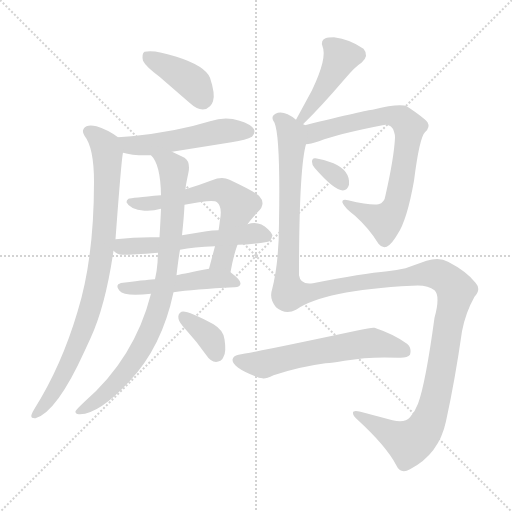
t = 0.00 s
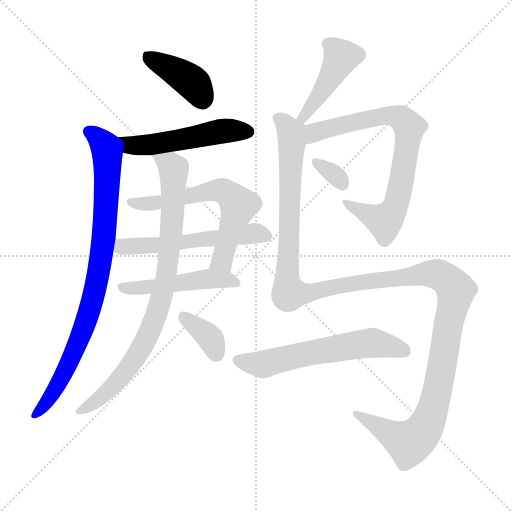
t = 1.98 s
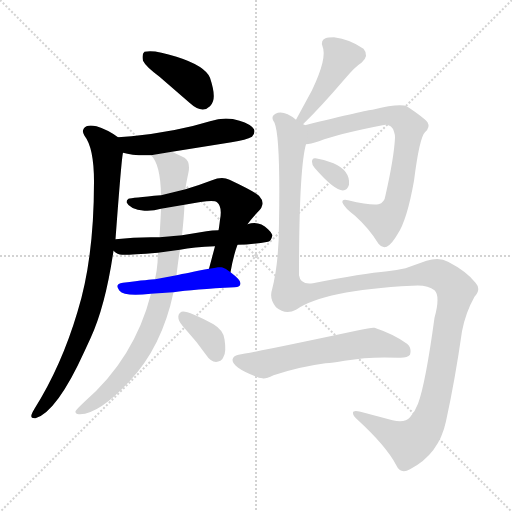
t = 3.97 s
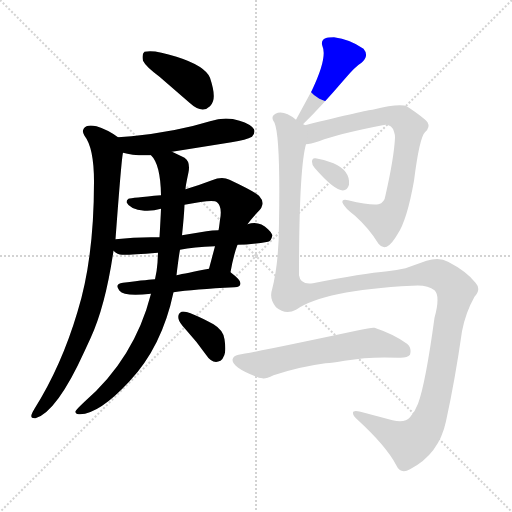
t = 5.95 s
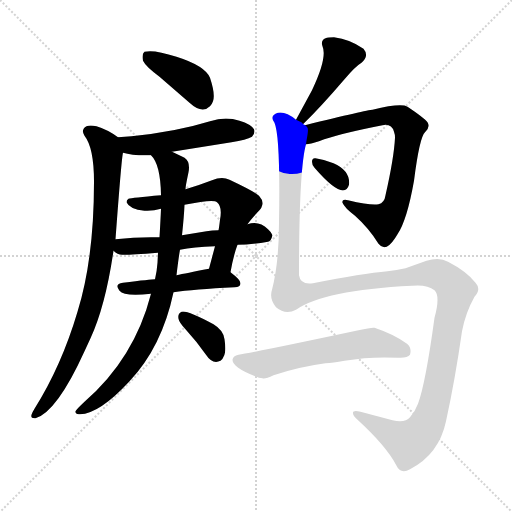
t = 7.94 s
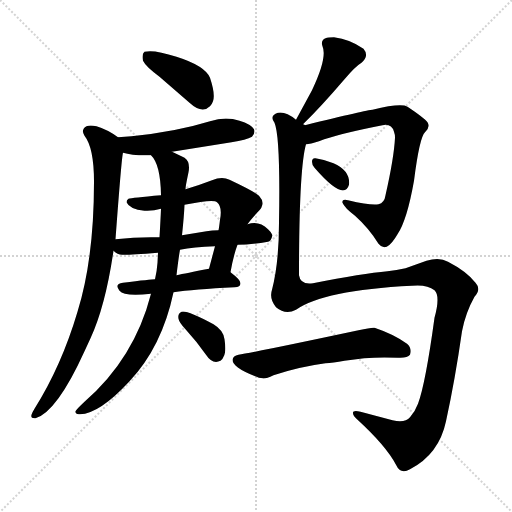
t = 9.92 s

The animated SVG that drew these frames (rendered in a browser with its animation timeline set to each time). Animation: 13 CSS @keyframes rules; one cycle of 9.92 s.

<svg version="1.1" viewBox="0 0 1024 1024" xmlns="http://www.w3.org/2000/svg">
  <g stroke="lightgray" stroke-dasharray="1,1" stroke-width="1" transform="scale(4, 4)">
    <line x1="0" y1="0" x2="256" y2="256"></line>
    <line x1="256" y1="0" x2="0" y2="256"></line>
    <line x1="128" y1="0" x2="128" y2="256"></line>
    <line x1="0" y1="128" x2="256" y2="128"></line>
  </g>
<g transform="scale(1, -1) translate(0, -900)">
   <style type="text/css">
    @keyframes keyframes0 {
      from {
       stroke: blue;
       stroke-dashoffset: 401;
       stroke-width: 128;
       }
       57% {
       animation-timing-function: step-end;
       stroke: blue;
       stroke-dashoffset: 0;
       stroke-width: 128;
       }
       to {
       stroke: black;
       stroke-width: 1024;
       }
       }
       #make-me-a-hanzi-animation-0 {
         animation: keyframes0 0.576335s both;
         animation-delay: 0.000000s;
         animation-timing-function: linear;
       }
    @keyframes keyframes1 {
      from {
       stroke: blue;
       stroke-dashoffset: 516;
       stroke-width: 128;
       }
       63% {
       animation-timing-function: step-end;
       stroke: blue;
       stroke-dashoffset: 0;
       stroke-width: 128;
       }
       to {
       stroke: black;
       stroke-width: 1024;
       }
       }
       #make-me-a-hanzi-animation-1 {
         animation: keyframes1 0.669922s both;
         animation-delay: 0.576335s;
         animation-timing-function: linear;
       }
    @keyframes keyframes2 {
      from {
       stroke: blue;
       stroke-dashoffset: 869;
       stroke-width: 128;
       }
       74% {
       animation-timing-function: step-end;
       stroke: blue;
       stroke-dashoffset: 0;
       stroke-width: 128;
       }
       to {
       stroke: black;
       stroke-width: 1024;
       }
       }
       #make-me-a-hanzi-animation-2 {
         animation: keyframes2 0.957194s both;
         animation-delay: 1.246257s;
         animation-timing-function: linear;
       }
    @keyframes keyframes3 {
      from {
       stroke: blue;
       stroke-dashoffset: 622;
       stroke-width: 128;
       }
       67% {
       animation-timing-function: step-end;
       stroke: blue;
       stroke-dashoffset: 0;
       stroke-width: 128;
       }
       to {
       stroke: black;
       stroke-width: 1024;
       }
       }
       #make-me-a-hanzi-animation-3 {
         animation: keyframes3 0.756185s both;
         animation-delay: 2.203451s;
         animation-timing-function: linear;
       }
    @keyframes keyframes4 {
      from {
       stroke: blue;
       stroke-dashoffset: 555;
       stroke-width: 128;
       }
       64% {
       animation-timing-function: step-end;
       stroke: blue;
       stroke-dashoffset: 0;
       stroke-width: 128;
       }
       to {
       stroke: black;
       stroke-width: 1024;
       }
       }
       #make-me-a-hanzi-animation-4 {
         animation: keyframes4 0.701660s both;
         animation-delay: 2.959635s;
         animation-timing-function: linear;
       }
    @keyframes keyframes5 {
      from {
       stroke: blue;
       stroke-dashoffset: 488;
       stroke-width: 128;
       }
       61% {
       animation-timing-function: step-end;
       stroke: blue;
       stroke-dashoffset: 0;
       stroke-width: 128;
       }
       to {
       stroke: black;
       stroke-width: 1024;
       }
       }
       #make-me-a-hanzi-animation-5 {
         animation: keyframes5 0.647135s both;
         animation-delay: 3.661296s;
         animation-timing-function: linear;
       }
    @keyframes keyframes6 {
      from {
       stroke: blue;
       stroke-dashoffset: 850;
       stroke-width: 128;
       }
       73% {
       animation-timing-function: step-end;
       stroke: blue;
       stroke-dashoffset: 0;
       stroke-width: 128;
       }
       to {
       stroke: black;
       stroke-width: 1024;
       }
       }
       #make-me-a-hanzi-animation-6 {
         animation: keyframes6 0.941732s both;
         animation-delay: 4.308431s;
         animation-timing-function: linear;
       }
    @keyframes keyframes7 {
      from {
       stroke: blue;
       stroke-dashoffset: 360;
       stroke-width: 128;
       }
       54% {
       animation-timing-function: step-end;
       stroke: blue;
       stroke-dashoffset: 0;
       stroke-width: 128;
       }
       to {
       stroke: black;
       stroke-width: 1024;
       }
       }
       #make-me-a-hanzi-animation-7 {
         animation: keyframes7 0.542969s both;
         animation-delay: 5.250163s;
         animation-timing-function: linear;
       }
    @keyframes keyframes8 {
      from {
       stroke: blue;
       stroke-dashoffset: 445;
       stroke-width: 128;
       }
       59% {
       animation-timing-function: step-end;
       stroke: blue;
       stroke-dashoffset: 0;
       stroke-width: 128;
       }
       to {
       stroke: black;
       stroke-width: 1024;
       }
       }
       #make-me-a-hanzi-animation-8 {
         animation: keyframes8 0.612142s both;
         animation-delay: 5.793132s;
         animation-timing-function: linear;
       }
    @keyframes keyframes9 {
      from {
       stroke: blue;
       stroke-dashoffset: 761;
       stroke-width: 128;
       }
       71% {
       animation-timing-function: step-end;
       stroke: blue;
       stroke-dashoffset: 0;
       stroke-width: 128;
       }
       to {
       stroke: black;
       stroke-width: 1024;
       }
       }
       #make-me-a-hanzi-animation-9 {
         animation: keyframes9 0.869303s both;
         animation-delay: 6.405273s;
         animation-timing-function: linear;
       }
    @keyframes keyframes10 {
      from {
       stroke: blue;
       stroke-dashoffset: 323;
       stroke-width: 128;
       }
       51% {
       animation-timing-function: step-end;
       stroke: blue;
       stroke-dashoffset: 0;
       stroke-width: 128;
       }
       to {
       stroke: black;
       stroke-width: 1024;
       }
       }
       #make-me-a-hanzi-animation-10 {
         animation: keyframes10 0.512858s both;
         animation-delay: 7.274577s;
         animation-timing-function: linear;
       }
    @keyframes keyframes11 {
      from {
       stroke: blue;
       stroke-dashoffset: 1411;
       stroke-width: 128;
       }
       82% {
       animation-timing-function: step-end;
       stroke: blue;
       stroke-dashoffset: 0;
       stroke-width: 128;
       }
       to {
       stroke: black;
       stroke-width: 1024;
       }
       }
       #make-me-a-hanzi-animation-11 {
         animation: keyframes11 1.398275s both;
         animation-delay: 7.787435s;
         animation-timing-function: linear;
       }
    @keyframes keyframes12 {
      from {
       stroke: blue;
       stroke-dashoffset: 597;
       stroke-width: 128;
       }
       66% {
       animation-timing-function: step-end;
       stroke: blue;
       stroke-dashoffset: 0;
       stroke-width: 128;
       }
       to {
       stroke: black;
       stroke-width: 1024;
       }
       }
       #make-me-a-hanzi-animation-12 {
         animation: keyframes12 0.735840s both;
         animation-delay: 9.185710s;
         animation-timing-function: linear;
       }
</style>
<path d="M 319.0 746.5 L 379.0 694.5 Q 404.0 671.5 420.0 687.5 Q 424.0 691.5 426.0 697.5 Q 431.0 711.5 420.0 744.5 Q 410.0 768.5 353.0 786.5 Q 308.0 801.5 289.0 796.5 Q 283.0 792.5 286.0 778.5 Q 291.0 767.5 319.0 746.5 Z" fill="lightgray"></path> 
<path d="M 344.0 596.5 L 463.0 615.5 Q 493.0 620.5 504.0 626.5 Q 511.0 634.5 508.0 641.5 Q 502.0 651.5 479.0 658.5 Q 451.0 667.5 420.0 657.5 Q 352.0 636.5 263.0 627.5 L 236.0 625.5 C 206.0 623.5 217.0 601.5 246.0 594.5 Q 265.0 588.5 302.0 589.5 L 344.0 596.5 Z" fill="lightgray"></path> 
<path d="M 236.0 625.5 Q 216.0 640.5 193.0 647.5 Q 180.0 650.5 173.0 647.5 Q 161.0 640.5 169.0 628.5 Q 188.0 604.5 188.0 536.5 Q 188.0 382.5 155.0 276.5 Q 123.0 168.5 69.0 82.5 Q 64.0 74.5 63.0 70.5 Q 61.0 63.5 69.0 63.5 L 71.0 63.5 Q 114.0 76.5 169.0 197.5 L 181.0 223.5 Q 211.0 288.5 227.0 398.5 L 231.0 421.5 Q 243.0 584.5 246.0 594.5 C 249.0 617.5 249.0 617.5 236.0 625.5 Z" fill="lightgray"></path> 
<path d="M 461.0 355.5 Q 467.0 389.5 475.0 410.5 L 495.0 451.5 Q 501.0 460.5 516.0 476.5 Q 533.0 492.5 518.0 508.5 Q 508.0 517.5 459.0 540.5 Q 444.0 547.5 424.0 539.5 Q 398.0 529.5 371.0 521.5 L 322.0 509.5 Q 263.0 504.5 257.0 502.5 Q 253.0 500.5 253.0 495.5 Q 259.0 481.5 289.0 478.5 Q 306.0 477.5 322.0 482.5 L 369.0 490.5 Q 428.0 502.5 434.0 495.5 Q 445.0 486.5 440.0 460.5 Q 438.0 443.5 437.0 439.5 L 430.0 407.5 L 418.0 362.5 C 410.0 333.5 455.0 326.5 461.0 355.5 Z" fill="lightgray"></path> 
<path d="M 227.0 398.5 Q 235.0 390.5 244.0 390.5 Q 253.0 389.5 316.0 394.5 L 360.0 400.5 Q 387.0 406.5 430.0 407.5 L 475.0 410.5 Q 501.0 410.5 536.0 416.5 Q 542.0 417.5 545.0 429.5 Q 542.0 436.5 536.0 441.5 Q 518.0 459.5 495.0 451.5 L 437.0 439.5 Q 424.0 439.5 413.0 437.5 L 364.0 429.5 L 319.0 425.5 Q 310.0 425.5 302.0 425.5 Q 267.0 425.5 231.0 421.5 C 201.0 418.5 203.0 416.5 227.0 398.5 Z" fill="lightgray"></path> 
<path d="M 310.0 341.5 Q 302.0 341.5 246.0 334.5 Q 228.0 332.5 239.0 318.5 Q 248.0 306.5 302.0 312.5 L 347.0 315.5 Q 387.0 321.5 469.0 325.5 Q 481.0 325.5 481.0 333.5 Q 481.0 340.5 461.0 355.5 C 445.0 367.5 445.0 367.5 418.0 362.5 Q 371.0 353.5 353.0 349.5 L 310.0 341.5 Z" fill="lightgray"></path> 
<path d="M 316.0 394.5 L 315.0 374.5 Q 314.0 359.5 310.0 341.5 L 302.0 312.5 Q 269.0 183.5 169.0 96.5 Q 153.0 81.5 151.0 77.5 Q 150.0 70.5 160.0 71.5 Q 199.0 72.5 259.0 137.5 Q 324.0 206.5 347.0 315.5 L 353.0 349.5 Q 357.0 383.5 360.0 400.5 L 364.0 429.5 Q 368.0 466.5 369.0 490.5 L 371.0 521.5 Q 371.0 527.5 377.0 555.5 Q 381.0 576.5 369.0 584.5 L 365.0 586.5 L 344.0 596.5 C 317.0 609.5 286.0 614.5 302.0 589.5 Q 321.0 571.5 322.0 509.5 L 322.0 482.5 Q 321.0 458.5 319.0 425.5 L 316.0 394.5 Z" fill="lightgray"></path> 
<path d="M 357.0 262.5 Q 358.0 255.5 371.0 241.5 Q 393.0 217.5 412.0 190.5 Q 425.0 170.5 441.0 178.5 Q 445.0 180.5 447.0 186.5 Q 453.0 195.5 449.0 221.5 Q 447.0 239.5 427.0 251.5 Q 373.0 280.5 363.0 276.5 Q 355.0 272.5 357.0 262.5 Z" fill="lightgray"></path> 
<path d="M 606.0 651.5 Q 641.0 685.5 689.0 741.5 Q 711.0 767.5 723.0 774.5 Q 739.0 788.5 727.0 802.5 Q 700.0 821.5 668.0 825.5 Q 656.0 825.5 651.0 823.5 Q 641.0 819.5 645.0 807.5 Q 655.0 784.5 624.0 719.5 L 592.0 660.5 C 578.0 634.5 585.0 630.5 606.0 651.5 Z" fill="lightgray"></path> 
<path d="M 612.0 611.5 Q 620.0 611.5 638.0 617.5 Q 677.0 632.5 765.0 649.5 Q 783.0 653.5 788.0 636.5 Q 790.0 631.5 790.0 624.5 Q 788.0 584.5 771.0 509.5 Q 769.0 494.5 757.0 491.5 Q 743.0 488.5 696.0 499.5 Q 683.0 502.5 685.0 494.5 Q 689.0 484.5 710.0 468.5 Q 738.0 443.5 757.0 412.5 Q 771.0 394.5 790.0 423.5 L 795.0 431.5 Q 814.0 459.5 828.0 538.5 Q 839.0 625.5 850.0 635.5 Q 861.0 645.5 855.0 655.5 Q 848.0 664.5 815.0 686.5 Q 802.0 694.5 745.0 680.5 Q 735.0 680.5 610.0 649.5 C 581.0 642.5 582.0 606.5 612.0 611.5 Z" fill="lightgray"></path> 
<path d="M 629.0 564.5 Q 688.0 496.5 698.0 530.5 Q 701.0 558.5 667.0 573.5 Q 651.0 580.5 631.0 583.5 Q 624.0 584.5 624.0 576.5 Q 624.0 569.5 629.0 564.5 Z" fill="lightgray"></path> 
<path d="M 592.0 280.5 Q 647.0 319.5 824.0 328.5 Q 854.0 331.5 869.0 319.5 Q 881.0 308.5 869.0 264.5 Q 851.0 132.5 836.0 92.5 Q 830.0 76.5 820.0 65.5 Q 810.0 53.5 785.0 59.5 L 721.0 76.5 Q 705.0 80.5 706.0 73.5 Q 706.0 68.5 714.0 61.5 Q 772.0 8.5 792.0 -29.5 Q 801.0 -49.5 820.0 -38.5 Q 878.0 -8.5 892.0 57.5 Q 910.0 139.5 924.0 237.5 Q 931.0 274.5 949.0 306.5 Q 963.0 321.5 951.0 334.5 Q 933.0 357.5 896.0 376.5 Q 879.0 386.5 853.0 378.5 L 811.0 363.5 Q 793.0 359.5 775.0 357.5 Q 726.0 353.5 626.0 333.5 Q 601.0 329.5 598.0 349.5 Q 598.0 562.5 612.0 611.5 C 617.0 641.5 618.0 644.5 610.0 649.5 Q 608.0 651.5 606.0 651.5 C 605.0 654.5 605.0 654.5 592.0 660.5 Q 567.0 680.5 551.0 672.5 Q 549.0 671.5 547.0 669.5 Q 542.0 663.5 549.0 654.5 Q 561.0 626.5 558.0 454.5 Q 558.0 374.5 544.0 320.5 Q 538.0 302.5 552.0 285.5 Q 571.0 269.5 592.0 280.5 Z" fill="lightgray"></path> 
<path d="M 547.0 149.5 Q 598.0 166.5 651.0 173.5 Q 665.0 174.5 689.0 178.5 Q 741.0 187.5 796.0 184.5 Q 815.0 183.5 820.0 190.5 Q 824.0 204.5 814.0 212.5 Q 788.0 231.5 749.0 244.5 Q 743.0 245.5 717.0 239.5 Q 505.0 194.5 477.0 190.5 Q 466.0 188.5 465.0 180.5 Q 465.0 165.5 508.0 148.5 Q 519.0 143.5 525.0 143.5 Q 530.0 141.5 547.0 149.5 Z" fill="lightgray"></path> 
      <clipPath id="make-me-a-hanzi-clip-0">
      <path d="M 319.0 746.5 L 379.0 694.5 Q 404.0 671.5 420.0 687.5 Q 424.0 691.5 426.0 697.5 Q 431.0 711.5 420.0 744.5 Q 410.0 768.5 353.0 786.5 Q 308.0 801.5 289.0 796.5 Q 283.0 792.5 286.0 778.5 Q 291.0 767.5 319.0 746.5 Z" fill="lightgray"></path>
      </clipPath>
      <path clip-path="url(#make-me-a-hanzi-clip-0)" d="M 294.0 789.5 L 389.0 731.5 L 405.0 701.5 " fill="none" id="make-me-a-hanzi-animation-0" stroke-dasharray="273 546" stroke-linecap="round"></path>

      <clipPath id="make-me-a-hanzi-clip-1">
      <path d="M 344.0 596.5 L 463.0 615.5 Q 493.0 620.5 504.0 626.5 Q 511.0 634.5 508.0 641.5 Q 502.0 651.5 479.0 658.5 Q 451.0 667.5 420.0 657.5 Q 352.0 636.5 263.0 627.5 L 236.0 625.5 C 206.0 623.5 217.0 601.5 246.0 594.5 Q 265.0 588.5 302.0 589.5 L 344.0 596.5 Z" fill="lightgray"></path>
      </clipPath>
      <path clip-path="url(#make-me-a-hanzi-clip-1)" d="M 243.0 622.5 L 260.0 609.5 L 278.0 608.5 L 445.0 638.5 L 496.0 636.5 " fill="none" id="make-me-a-hanzi-animation-1" stroke-dasharray="388 776" stroke-linecap="round"></path>

      <clipPath id="make-me-a-hanzi-clip-2">
      <path d="M 236.0 625.5 Q 216.0 640.5 193.0 647.5 Q 180.0 650.5 173.0 647.5 Q 161.0 640.5 169.0 628.5 Q 188.0 604.5 188.0 536.5 Q 188.0 382.5 155.0 276.5 Q 123.0 168.5 69.0 82.5 Q 64.0 74.5 63.0 70.5 Q 61.0 63.5 69.0 63.5 L 71.0 63.5 Q 114.0 76.5 169.0 197.5 L 181.0 223.5 Q 211.0 288.5 227.0 398.5 L 231.0 421.5 Q 243.0 584.5 246.0 594.5 C 249.0 617.5 249.0 617.5 236.0 625.5 Z" fill="lightgray"></path>
      </clipPath>
      <path clip-path="url(#make-me-a-hanzi-clip-2)" d="M 177.0 636.5 L 207.0 611.5 L 215.0 585.5 L 210.0 437.5 L 195.0 342.5 L 149.0 194.5 L 98.0 101.5 L 70.0 70.5 " fill="none" id="make-me-a-hanzi-animation-2" stroke-dasharray="741 1482" stroke-linecap="round"></path>

      <clipPath id="make-me-a-hanzi-clip-3">
      <path d="M 461.0 355.5 Q 467.0 389.5 475.0 410.5 L 495.0 451.5 Q 501.0 460.5 516.0 476.5 Q 533.0 492.5 518.0 508.5 Q 508.0 517.5 459.0 540.5 Q 444.0 547.5 424.0 539.5 Q 398.0 529.5 371.0 521.5 L 322.0 509.5 Q 263.0 504.5 257.0 502.5 Q 253.0 500.5 253.0 495.5 Q 259.0 481.5 289.0 478.5 Q 306.0 477.5 322.0 482.5 L 369.0 490.5 Q 428.0 502.5 434.0 495.5 Q 445.0 486.5 440.0 460.5 Q 438.0 443.5 437.0 439.5 L 430.0 407.5 L 418.0 362.5 C 410.0 333.5 455.0 326.5 461.0 355.5 Z" fill="lightgray"></path>
      </clipPath>
      <path clip-path="url(#make-me-a-hanzi-clip-3)" d="M 261.0 495.5 L 304.0 493.5 L 437.0 519.5 L 457.0 512.5 L 477.0 489.5 L 446.0 383.5 L 426.0 368.5 " fill="none" id="make-me-a-hanzi-animation-3" stroke-dasharray="494 988" stroke-linecap="round"></path>

      <clipPath id="make-me-a-hanzi-clip-4">
      <path d="M 227.0 398.5 Q 235.0 390.5 244.0 390.5 Q 253.0 389.5 316.0 394.5 L 360.0 400.5 Q 387.0 406.5 430.0 407.5 L 475.0 410.5 Q 501.0 410.5 536.0 416.5 Q 542.0 417.5 545.0 429.5 Q 542.0 436.5 536.0 441.5 Q 518.0 459.5 495.0 451.5 L 437.0 439.5 Q 424.0 439.5 413.0 437.5 L 364.0 429.5 L 319.0 425.5 Q 310.0 425.5 302.0 425.5 Q 267.0 425.5 231.0 421.5 C 201.0 418.5 203.0 416.5 227.0 398.5 Z" fill="lightgray"></path>
      </clipPath>
      <path clip-path="url(#make-me-a-hanzi-clip-4)" d="M 239.0 414.5 L 245.0 406.5 L 303.0 407.5 L 506.0 433.5 L 532.0 429.5 " fill="none" id="make-me-a-hanzi-animation-4" stroke-dasharray="427 854" stroke-linecap="round"></path>

      <clipPath id="make-me-a-hanzi-clip-5">
      <path d="M 310.0 341.5 Q 302.0 341.5 246.0 334.5 Q 228.0 332.5 239.0 318.5 Q 248.0 306.5 302.0 312.5 L 347.0 315.5 Q 387.0 321.5 469.0 325.5 Q 481.0 325.5 481.0 333.5 Q 481.0 340.5 461.0 355.5 C 445.0 367.5 445.0 367.5 418.0 362.5 Q 371.0 353.5 353.0 349.5 L 310.0 341.5 Z" fill="lightgray"></path>
      </clipPath>
      <path clip-path="url(#make-me-a-hanzi-clip-5)" d="M 243.0 326.5 L 289.0 323.5 L 413.0 342.5 L 451.0 341.5 L 472.0 334.5 " fill="none" id="make-me-a-hanzi-animation-5" stroke-dasharray="360 720" stroke-linecap="round"></path>

      <clipPath id="make-me-a-hanzi-clip-6">
      <path d="M 316.0 394.5 L 315.0 374.5 Q 314.0 359.5 310.0 341.5 L 302.0 312.5 Q 269.0 183.5 169.0 96.5 Q 153.0 81.5 151.0 77.5 Q 150.0 70.5 160.0 71.5 Q 199.0 72.5 259.0 137.5 Q 324.0 206.5 347.0 315.5 L 353.0 349.5 Q 357.0 383.5 360.0 400.5 L 364.0 429.5 Q 368.0 466.5 369.0 490.5 L 371.0 521.5 Q 371.0 527.5 377.0 555.5 Q 381.0 576.5 369.0 584.5 L 365.0 586.5 L 344.0 596.5 C 317.0 609.5 286.0 614.5 302.0 589.5 Q 321.0 571.5 322.0 509.5 L 322.0 482.5 Q 321.0 458.5 319.0 425.5 L 316.0 394.5 Z" fill="lightgray"></path>
      </clipPath>
      <path clip-path="url(#make-me-a-hanzi-clip-6)" d="M 309.0 589.5 L 340.0 570.5 L 348.0 553.5 L 342.0 425.5 L 325.0 311.5 L 295.0 225.5 L 258.0 166.5 L 202.0 104.5 L 158.0 77.5 " fill="none" id="make-me-a-hanzi-animation-6" stroke-dasharray="722 1444" stroke-linecap="round"></path>

      <clipPath id="make-me-a-hanzi-clip-7">
      <path d="M 357.0 262.5 Q 358.0 255.5 371.0 241.5 Q 393.0 217.5 412.0 190.5 Q 425.0 170.5 441.0 178.5 Q 445.0 180.5 447.0 186.5 Q 453.0 195.5 449.0 221.5 Q 447.0 239.5 427.0 251.5 Q 373.0 280.5 363.0 276.5 Q 355.0 272.5 357.0 262.5 Z" fill="lightgray"></path>
      </clipPath>
      <path clip-path="url(#make-me-a-hanzi-clip-7)" d="M 366.0 266.5 L 417.0 227.5 L 433.0 191.5 " fill="none" id="make-me-a-hanzi-animation-7" stroke-dasharray="232 464" stroke-linecap="round"></path>

      <clipPath id="make-me-a-hanzi-clip-8">
      <path d="M 606.0 651.5 Q 641.0 685.5 689.0 741.5 Q 711.0 767.5 723.0 774.5 Q 739.0 788.5 727.0 802.5 Q 700.0 821.5 668.0 825.5 Q 656.0 825.5 651.0 823.5 Q 641.0 819.5 645.0 807.5 Q 655.0 784.5 624.0 719.5 L 592.0 660.5 C 578.0 634.5 585.0 630.5 606.0 651.5 Z" fill="lightgray"></path>
      </clipPath>
      <path clip-path="url(#make-me-a-hanzi-clip-8)" d="M 655.0 812.5 L 683.0 786.5 L 656.0 735.5 L 605.0 664.5 L 599.0 664.5 " fill="none" id="make-me-a-hanzi-animation-8" stroke-dasharray="317 634" stroke-linecap="round"></path>

      <clipPath id="make-me-a-hanzi-clip-9">
      <path d="M 612.0 611.5 Q 620.0 611.5 638.0 617.5 Q 677.0 632.5 765.0 649.5 Q 783.0 653.5 788.0 636.5 Q 790.0 631.5 790.0 624.5 Q 788.0 584.5 771.0 509.5 Q 769.0 494.5 757.0 491.5 Q 743.0 488.5 696.0 499.5 Q 683.0 502.5 685.0 494.5 Q 689.0 484.5 710.0 468.5 Q 738.0 443.5 757.0 412.5 Q 771.0 394.5 790.0 423.5 L 795.0 431.5 Q 814.0 459.5 828.0 538.5 Q 839.0 625.5 850.0 635.5 Q 861.0 645.5 855.0 655.5 Q 848.0 664.5 815.0 686.5 Q 802.0 694.5 745.0 680.5 Q 735.0 680.5 610.0 649.5 C 581.0 642.5 582.0 606.5 612.0 611.5 Z" fill="lightgray"></path>
      </clipPath>
      <path clip-path="url(#make-me-a-hanzi-clip-9)" d="M 616.0 618.5 L 631.0 636.5 L 759.0 667.5 L 792.0 667.5 L 819.0 645.5 L 798.0 512.5 L 788.0 480.5 L 772.0 460.5 L 758.0 460.5 L 692.0 493.5 " fill="none" id="make-me-a-hanzi-animation-9" stroke-dasharray="633 1266" stroke-linecap="round"></path>

      <clipPath id="make-me-a-hanzi-clip-10">
      <path d="M 629.0 564.5 Q 688.0 496.5 698.0 530.5 Q 701.0 558.5 667.0 573.5 Q 651.0 580.5 631.0 583.5 Q 624.0 584.5 624.0 576.5 Q 624.0 569.5 629.0 564.5 Z" fill="lightgray"></path>
      </clipPath>
      <path clip-path="url(#make-me-a-hanzi-clip-10)" d="M 634.0 573.5 L 666.0 553.5 L 686.0 531.5 " fill="none" id="make-me-a-hanzi-animation-10" stroke-dasharray="195 390" stroke-linecap="round"></path>

      <clipPath id="make-me-a-hanzi-clip-11">
      <path d="M 592.0 280.5 Q 647.0 319.5 824.0 328.5 Q 854.0 331.5 869.0 319.5 Q 881.0 308.5 869.0 264.5 Q 851.0 132.5 836.0 92.5 Q 830.0 76.5 820.0 65.5 Q 810.0 53.5 785.0 59.5 L 721.0 76.5 Q 705.0 80.5 706.0 73.5 Q 706.0 68.5 714.0 61.5 Q 772.0 8.5 792.0 -29.5 Q 801.0 -49.5 820.0 -38.5 Q 878.0 -8.5 892.0 57.5 Q 910.0 139.5 924.0 237.5 Q 931.0 274.5 949.0 306.5 Q 963.0 321.5 951.0 334.5 Q 933.0 357.5 896.0 376.5 Q 879.0 386.5 853.0 378.5 L 811.0 363.5 Q 793.0 359.5 775.0 357.5 Q 726.0 353.5 626.0 333.5 Q 601.0 329.5 598.0 349.5 Q 598.0 562.5 612.0 611.5 C 617.0 641.5 618.0 644.5 610.0 649.5 Q 608.0 651.5 606.0 651.5 C 605.0 654.5 605.0 654.5 592.0 660.5 Q 567.0 680.5 551.0 672.5 Q 549.0 671.5 547.0 669.5 Q 542.0 663.5 549.0 654.5 Q 561.0 626.5 558.0 454.5 Q 558.0 374.5 544.0 320.5 Q 538.0 302.5 552.0 285.5 Q 571.0 269.5 592.0 280.5 Z" fill="lightgray"></path>
      </clipPath>
      <path clip-path="url(#make-me-a-hanzi-clip-11)" d="M 555.0 662.5 L 573.0 648.5 L 584.0 615.5 L 574.0 348.5 L 578.0 313.5 L 605.0 312.5 L 723.0 335.5 L 867.0 353.5 L 888.0 345.5 L 912.0 317.5 L 873.0 112.5 L 846.0 36.5 L 818.0 14.5 L 714.0 70.5 " fill="none" id="make-me-a-hanzi-animation-11" stroke-dasharray="1283 2566" stroke-linecap="round"></path>

      <clipPath id="make-me-a-hanzi-clip-12">
      <path d="M 547.0 149.5 Q 598.0 166.5 651.0 173.5 Q 665.0 174.5 689.0 178.5 Q 741.0 187.5 796.0 184.5 Q 815.0 183.5 820.0 190.5 Q 824.0 204.5 814.0 212.5 Q 788.0 231.5 749.0 244.5 Q 743.0 245.5 717.0 239.5 Q 505.0 194.5 477.0 190.5 Q 466.0 188.5 465.0 180.5 Q 465.0 165.5 508.0 148.5 Q 519.0 143.5 525.0 143.5 Q 530.0 141.5 547.0 149.5 Z" fill="lightgray"></path>
      </clipPath>
      <path clip-path="url(#make-me-a-hanzi-clip-12)" d="M 476.0 179.5 L 527.0 171.5 L 617.0 194.5 L 746.0 214.5 L 810.0 197.5 " fill="none" id="make-me-a-hanzi-animation-12" stroke-dasharray="469 938" stroke-linecap="round"></path>

</g>
</svg>
